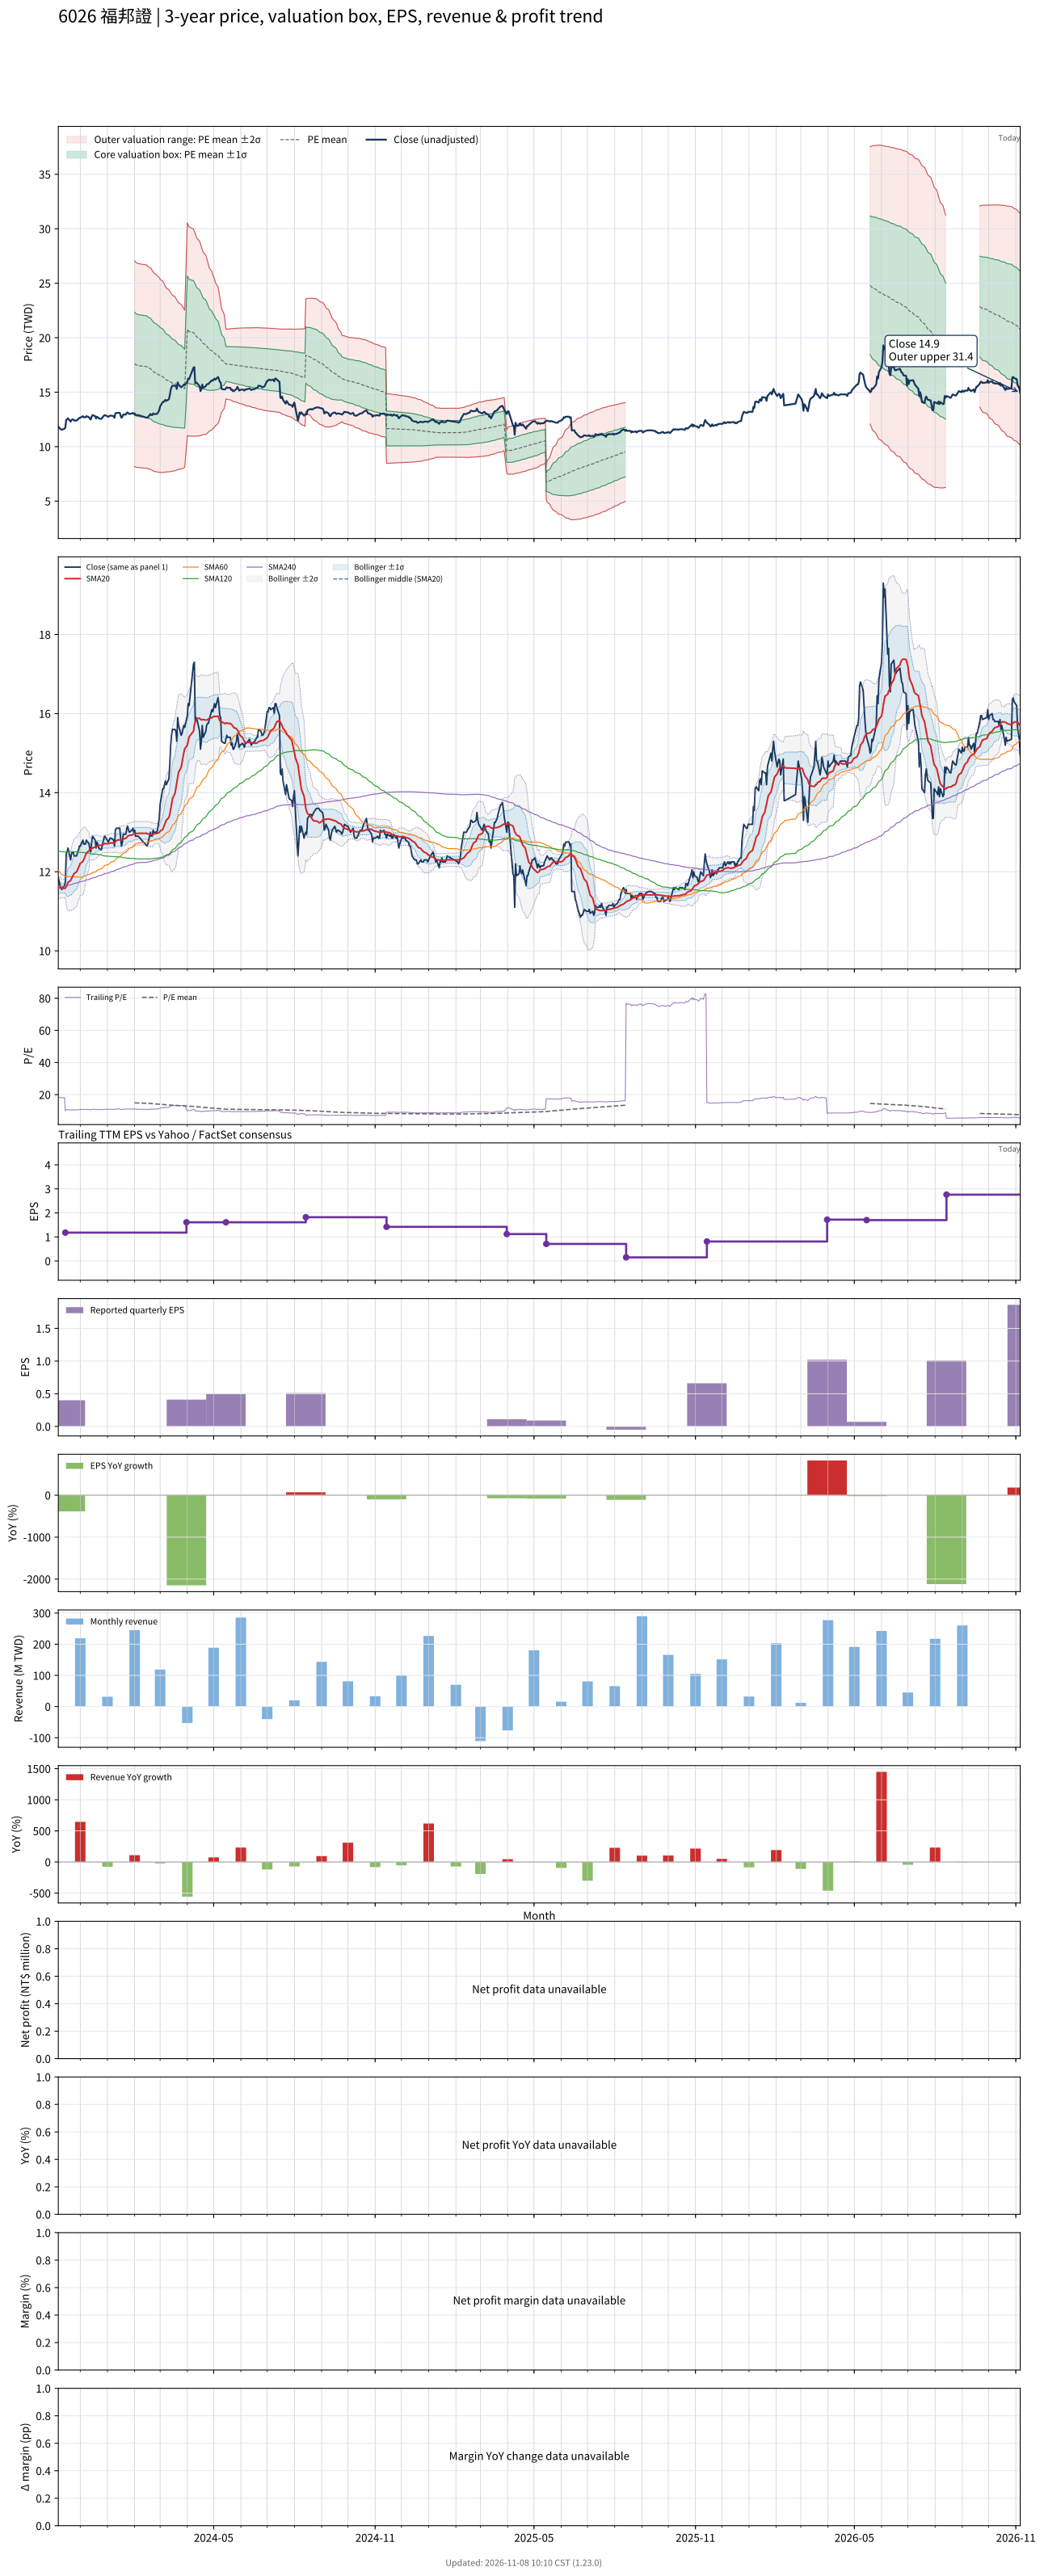

The data file committed next to this chart (first rows):
# chart-version: skill-stock-dynamic-val…
date, close, available_date, period_end, eps, ttm_eps, pe, pe_mean, pe_std, price_m2, price_m1, price_mean, price_p1, price_p2, forward_eps, forward_pe, forward_pe_mean, forward_pe_std, forward_price_m2, forward_price_m1, forward_price_mean, forward_price_p1, forward_price_p2, sma20
2023-11-06, 11.85, 2023-08-14, 2023-06-30, 0.3, 0.64, 18.52, , , , , , , , , , , , , , , , , 11.57
2023-11-07, 11.75, 2023-08-14, 2023-06-30, 0.3, 0.64, 18.36, , , , , , , , , , , , , , , , , 11.59
2023-11-08, 11.65, 2023-08-14, 2023-06-30, 0.3, 0.64, 18.2, , , , , , , , , , , , , , , , , 11.6
2023-11-09, 11.6, 2023-08-14, 2023-06-30, 0.3, 0.64, 18.12, , , , , , , , , , , , , , , , , 11.59
2023-11-10, 11.55, 2023-08-14, 2023-06-30, 0.3, 0.64, 18.05, , , , , , , , , , , , , , , , , 11.58
2023-11-13, 11.65, 2023-08-14, 2023-06-30, 0.3, 0.64, 18.2, , , , , , , , , , , , , , , , , 11.58
2023-11-14, 11.75, 2023-11-14, 2023-09-30, 0.4, 1.18, 9.958, , , , , , , , , , , , , , , , , 11.58
2023-11-15, 12.45, 2023-11-14, 2023-09-30, 0.4, 1.18, 10.55, , , , , , , , , , , , , , , , , 11.63
2023-11-16, 12.5, 2023-11-14, 2023-09-30, 0.4, 1.18, 10.59, , , , , , , , , , , , , , , , , 11.67
2023-11-17, 12.6, 2023-11-14, 2023-09-30, 0.4, 1.18, 10.68, , , , , , , , , , , , , , , , , 11.73
2023-11-20, 12.3, 2023-11-14, 2023-09-30, 0.4, 1.18, 10.42, , , , , , , , , , , , , , , , , 11.78
2023-11-21, 12.45, 2023-11-14, 2023-09-30, 0.4, 1.18, 10.55, , , , , , , , , , , , , , , , , 11.82
2023-11-22, 12.5, 2023-11-14, 2023-09-30, 0.4, 1.18, 10.59, , , , , , , , , , , , , , , , , 11.87
2023-11-23, 12.5, 2023-11-14, 2023-09-30, 0.4, 1.18, 10.59, , , , , , , , , , , , , , , , , 11.91
2023-11-24, 12.4, 2023-11-14, 2023-09-30, 0.4, 1.18, 10.51, , , , , , , , , , , , , , , , , 11.96
2023-11-27, 12.4, 2023-11-14, 2023-09-30, 0.4, 1.18, 10.51, , , , , , , , , , , , , , , , , 12
2023-11-28, 12.5, 2023-11-14, 2023-09-30, 0.4, 1.18, 10.59, , , , , , , , , , , , , , , , , 12.05
2023-11-29, 12.55, 2023-11-14, 2023-09-30, 0.4, 1.18, 10.64, , , , , , , , , , , , , , , , , 12.11
2023-11-30, 12.65, 2023-11-14, 2023-09-30, 0.4, 1.18, 10.72, , , , , , , , , , , , , , , , , 12.16
2023-12-01, 12.65, 2023-11-14, 2023-09-30, 0.4, 1.18, 10.72, , , , , , , , , , , , , , , , , 12.21
2023-12-04, 12.8, 2023-11-14, 2023-09-30, 0.4, 1.18, 10.85, , , , , , , , , , , , , , , , , 12.26
2023-12-05, 12.7, 2023-11-14, 2023-09-30, 0.4, 1.18, 10.76, , , , , , , , , , , , , , , , , 12.31
2023-12-06, 12.7, 2023-11-14, 2023-09-30, 0.4, 1.18, 10.76, , , , , , , , , , , , , , , , , 12.36
2023-12-07, 12.7, 2023-11-14, 2023-09-30, 0.4, 1.18, 10.76, , , , , , , , , , , , , , , , , 12.41
2023-12-08, 12.8, 2023-11-14, 2023-09-30, 0.4, 1.18, 10.85, , , , , , , , , , , , , , , , , 12.48
2023-12-11, 12.7, 2023-11-14, 2023-09-30, 0.4, 1.18, 10.76, , , , , , , , , , , , , , , , , 12.53
2023-12-12, 12.55, 2023-11-14, 2023-09-30, 0.4, 1.18, 10.64, , , , , , , , , , , , , , , , , 12.57
2023-12-13, 12.5, 2023-11-14, 2023-09-30, 0.4, 1.18, 10.59, , , , , , , , , , , , , , , , , 12.57
2023-12-14, 12.75, 2023-11-14, 2023-09-30, 0.4, 1.18, 10.81, , , , , , , , , , , , , , , , , 12.59
2023-12-15, 12.9, 2023-11-14, 2023-09-30, 0.4, 1.18, 10.93, , , , , , , , , , , , , , , , , 12.6
2023-12-18, 12.8, 2023-11-14, 2023-09-30, 0.4, 1.18, 10.85, , , , , , , , , , , , , , , , , 12.62
2023-12-19, 12.6, 2023-11-14, 2023-09-30, 0.4, 1.18, 10.68, , , , , , , , , , , , , , , , , 12.63
2023-12-20, 12.75, 2023-11-14, 2023-09-30, 0.4, 1.18, 10.81, , , , , , , , , , , , , , , , , 12.64
2023-12-21, 12.7, 2023-11-14, 2023-09-30, 0.4, 1.18, 10.76, , , , , , , , , , , , , , , , , 12.65
2023-12-22, 12.6, 2023-11-14, 2023-09-30, 0.4, 1.18, 10.68, , , , , , , , , , , , , , , , , 12.66
2023-12-25, 12.55, 2023-11-14, 2023-09-30, 0.4, 1.18, 10.64, , , , , , , , , , , , , , , , , 12.67
2023-12-26, 12.65, 2023-11-14, 2023-09-30, 0.4, 1.18, 10.72, , , , , , , , , , , , , , , , , 12.68
2023-12-27, 12.75, 2023-11-14, 2023-09-30, 0.4, 1.18, 10.81, , , , , , , , , , , , , , , , , 12.69
2023-12-28, 12.85, 2023-11-14, 2023-09-30, 0.4, 1.18, 10.89, , , , , , , , , , , , , , , , , 12.7
2023-12-29, 12.9, 2023-11-14, 2023-09-30, 0.4, 1.18, 10.93, , , , , , , , , , , , , , , , , 12.71
2024-01-02, 12.75, 2023-11-14, 2023-09-30, 0.4, 1.18, 10.81, , , , , , , , , , , , , , , , , 12.71
2024-01-03, 12.8, 2023-11-14, 2023-09-30, 0.4, 1.18, 10.85, , , , , , , , , , , , , , , , , 12.71
2024-01-04, 12.85, 2023-11-14, 2023-09-30, 0.4, 1.18, 10.89, , , , , , , , , , , , , , , , , 12.72
2024-01-05, 12.85, 2023-11-14, 2023-09-30, 0.4, 1.18, 10.89, , , , , , , , , , , , , , , , , 12.73
2024-01-08, 12.8, 2023-11-14, 2023-09-30, 0.4, 1.18, 10.85, , , , , , , , , , , , , , , , , 12.73
2024-01-09, 12.65, 2023-11-14, 2023-09-30, 0.4, 1.18, 10.72, , , , , , , , , , , , , , , , , 12.73
2024-01-10, 13.05, 2023-11-14, 2023-09-30, 0.4, 1.18, 11.06, , , , , , , , , , , , , , , , , 12.75
2024-01-11, 13.1, 2023-11-14, 2023-09-30, 0.4, 1.18, 11.1, , , , , , , , , , , , , , , , , 12.78
2024-01-12, 13.1, 2023-11-14, 2023-09-30, 0.4, 1.18, 11.1, , , , , , , , , , , , , , , , , 12.8
2024-01-15, 13.1, 2023-11-14, 2023-09-30, 0.4, 1.18, 11.1, , , , , , , , , , , , , , , , , 12.81
2024-01-16, 12.85, 2023-11-14, 2023-09-30, 0.4, 1.18, 10.89, , , , , , , , , , , , , , , , , 12.81
2024-01-17, 12.65, 2023-11-14, 2023-09-30, 0.4, 1.18, 10.72, , , , , , , , , , , , , , , , , 12.81
2024-01-18, 12.75, 2023-11-14, 2023-09-30, 0.4, 1.18, 10.81, , , , , , , , , , , , , , , , , 12.81
2024-01-19, 12.95, 2023-11-14, 2023-09-30, 0.4, 1.18, 10.97, , , , , , , , , , , , , , , , , 12.83
2024-01-22, 12.95, 2023-11-14, 2023-09-30, 0.4, 1.18, 10.97, , , , , , , , , , , , , , , , , 12.85
2024-01-23, 13.1, 2023-11-14, 2023-09-30, 0.4, 1.18, 11.1, , , , , , , , , , , , , , , , , 12.87
2024-01-24, 13.15, 2023-11-14, 2023-09-30, 0.4, 1.18, 11.14, , , , , , , , , , , , , , , , , 12.9
2024-01-25, 13.05, 2023-11-14, 2023-09-30, 0.4, 1.18, 11.06, , , , , , , , , , , , , , , , , 12.91
2024-01-26, 13, 2023-11-14, 2023-09-30, 0.4, 1.18, 11.02, , , , , , , , , , , , , , , , , 12.92
... 669 more rows
